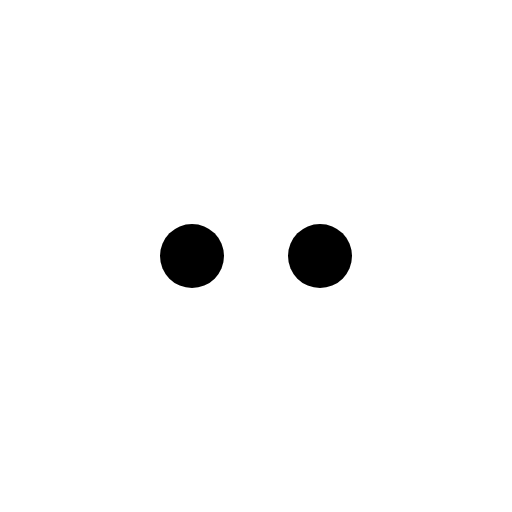
t = 0.00 s
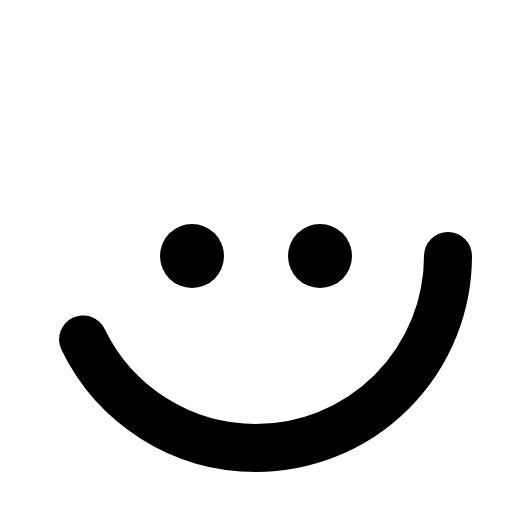
t = 0.38 s
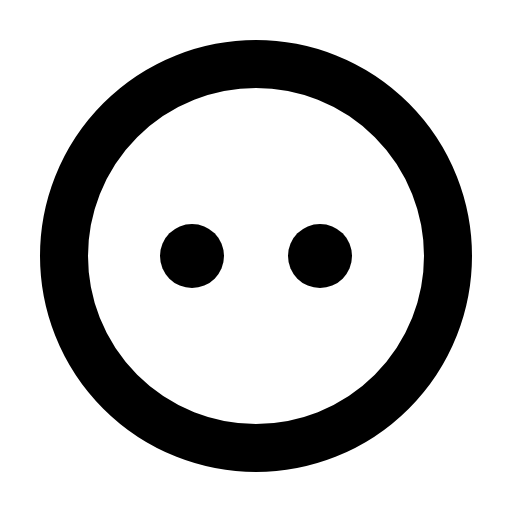
t = 1.13 s
t = 1.50 s: frame unchanged from t = 1.13 s, image omitted
t = 1.88 s: frame unchanged from t = 1.13 s, image omitted
t = 2.63 s: frame unchanged from t = 1.13 s, image omitted

The animated SVG that drew these frames (rendered in a browser with its animation timeline set to each time). Animation: 1 CSS @keyframes rule; one cycle of 3.00 s, repeats indefinitely.

<svg xmlns="http://www.w3.org/2000/svg" viewBox="0 0 256 256">
  <style>
    .draw-line {
      stroke-dasharray: 2000;
      stroke-dashoffset: 0;
    }
    svg:hover .draw-line {
      animation: phosphor-draw-in 3s ease-in-out infinite alternate;
    }
    @keyframes phosphor-draw-in {
      0%   { stroke-dashoffset: 2000; }
      50%  { stroke-dashoffset: 0; }
      100% { stroke-dashoffset: 0; }
    }
  </style><rect width="256" height="256" fill="none"/><circle cx="128" cy="128" r="96" fill="none" stroke="currentColor" stroke-linecap="round" stroke-linejoin="round" stroke-width="24" class="draw-line"/><circle cx="96" cy="128" r="16"/><circle cx="160" cy="128" r="16"/></svg>
